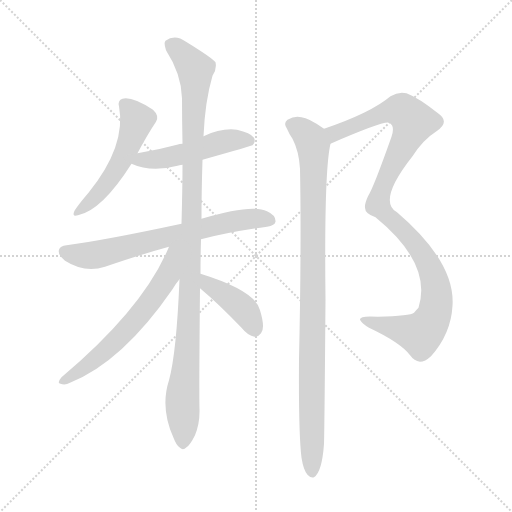
t = 0.00 s
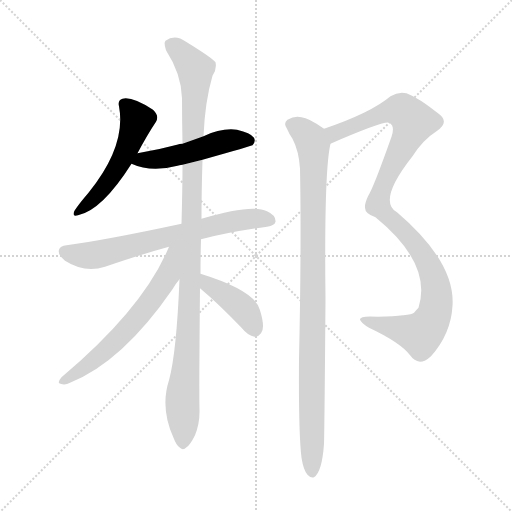
t = 1.36 s
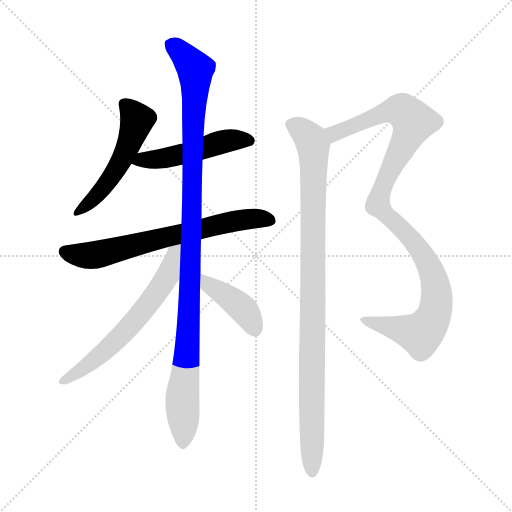
t = 2.72 s
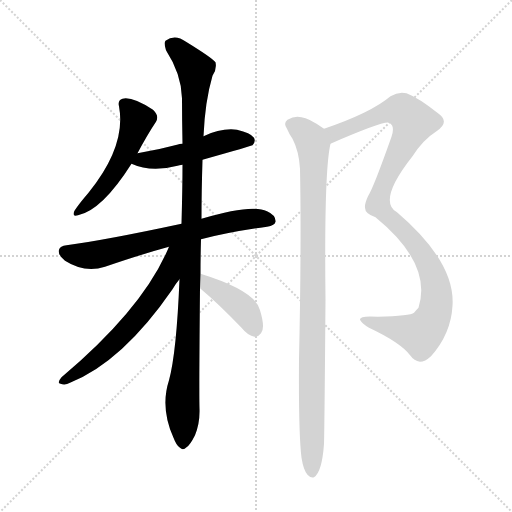
t = 4.08 s
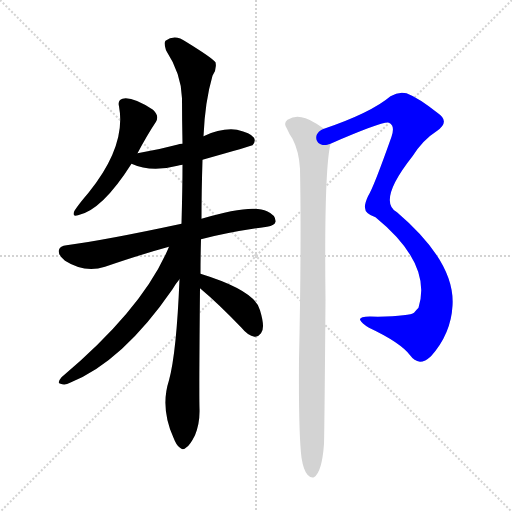
t = 5.44 s
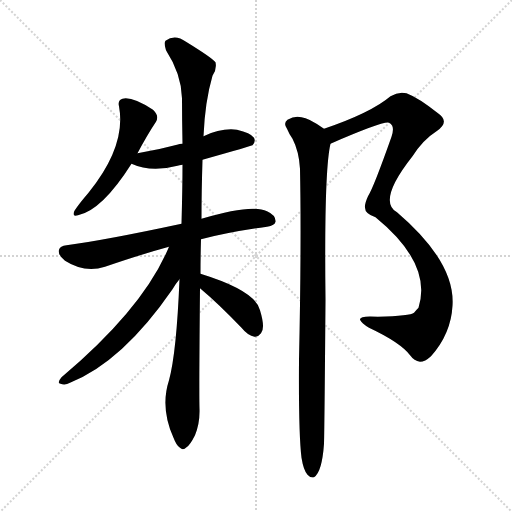
t = 6.80 s

The animated SVG that drew these frames (rendered in a browser with its animation timeline set to each time). Animation: 8 CSS @keyframes rules; one cycle of 6.80 s.

<svg version="1.1" viewBox="0 0 1024 1024" xmlns="http://www.w3.org/2000/svg">
  <g stroke="lightgray" stroke-dasharray="1,1" stroke-width="1" transform="scale(4, 4)">
    <line x1="0" y1="0" x2="256" y2="256"></line>
    <line x1="256" y1="0" x2="0" y2="256"></line>
    <line x1="128" y1="0" x2="128" y2="256"></line>
    <line x1="0" y1="128" x2="256" y2="128"></line>
  </g>
<g transform="scale(1, -1) translate(0, -900)">
   <style type="text/css">
    @keyframes keyframes0 {
      from {
       stroke: blue;
       stroke-dashoffset: 517;
       stroke-width: 128;
       }
       63% {
       animation-timing-function: step-end;
       stroke: blue;
       stroke-dashoffset: 0;
       stroke-width: 128;
       }
       to {
       stroke: black;
       stroke-width: 1024;
       }
       }
       #make-me-a-hanzi-animation-0 {
         animation: keyframes0 0.670736s both;
         animation-delay: 0.000000s;
         animation-timing-function: linear;
       }
    @keyframes keyframes1 {
      from {
       stroke: blue;
       stroke-dashoffset: 492;
       stroke-width: 128;
       }
       62% {
       animation-timing-function: step-end;
       stroke: blue;
       stroke-dashoffset: 0;
       stroke-width: 128;
       }
       to {
       stroke: black;
       stroke-width: 1024;
       }
       }
       #make-me-a-hanzi-animation-1 {
         animation: keyframes1 0.650391s both;
         animation-delay: 0.670736s;
         animation-timing-function: linear;
       }
    @keyframes keyframes2 {
      from {
       stroke: blue;
       stroke-dashoffset: 677;
       stroke-width: 128;
       }
       69% {
       animation-timing-function: step-end;
       stroke: blue;
       stroke-dashoffset: 0;
       stroke-width: 128;
       }
       to {
       stroke: black;
       stroke-width: 1024;
       }
       }
       #make-me-a-hanzi-animation-2 {
         animation: keyframes2 0.800944s both;
         animation-delay: 1.321126s;
         animation-timing-function: linear;
       }
    @keyframes keyframes3 {
      from {
       stroke: blue;
       stroke-dashoffset: 1071;
       stroke-width: 128;
       }
       78% {
       animation-timing-function: step-end;
       stroke: blue;
       stroke-dashoffset: 0;
       stroke-width: 128;
       }
       to {
       stroke: black;
       stroke-width: 1024;
       }
       }
       #make-me-a-hanzi-animation-3 {
         animation: keyframes3 1.121582s both;
         animation-delay: 2.122070s;
         animation-timing-function: linear;
       }
    @keyframes keyframes4 {
      from {
       stroke: blue;
       stroke-dashoffset: 618;
       stroke-width: 128;
       }
       67% {
       animation-timing-function: step-end;
       stroke: blue;
       stroke-dashoffset: 0;
       stroke-width: 128;
       }
       to {
       stroke: black;
       stroke-width: 1024;
       }
       }
       #make-me-a-hanzi-animation-4 {
         animation: keyframes4 0.752930s both;
         animation-delay: 3.243652s;
         animation-timing-function: linear;
       }
    @keyframes keyframes5 {
      from {
       stroke: blue;
       stroke-dashoffset: 401;
       stroke-width: 128;
       }
       57% {
       animation-timing-function: step-end;
       stroke: blue;
       stroke-dashoffset: 0;
       stroke-width: 128;
       }
       to {
       stroke: black;
       stroke-width: 1024;
       }
       }
       #make-me-a-hanzi-animation-5 {
         animation: keyframes5 0.576335s both;
         animation-delay: 3.996582s;
         animation-timing-function: linear;
       }
    @keyframes keyframes6 {
      from {
       stroke: blue;
       stroke-dashoffset: 1053;
       stroke-width: 128;
       }
       77% {
       animation-timing-function: step-end;
       stroke: blue;
       stroke-dashoffset: 0;
       stroke-width: 128;
       }
       to {
       stroke: black;
       stroke-width: 1024;
       }
       }
       #make-me-a-hanzi-animation-6 {
         animation: keyframes6 1.106934s both;
         animation-delay: 4.572917s;
         animation-timing-function: linear;
       }
    @keyframes keyframes7 {
      from {
       stroke: blue;
       stroke-dashoffset: 973;
       stroke-width: 128;
       }
       76% {
       animation-timing-function: step-end;
       stroke: blue;
       stroke-dashoffset: 0;
       stroke-width: 128;
       }
       to {
       stroke: black;
       stroke-width: 1024;
       }
       }
       #make-me-a-hanzi-animation-7 {
         animation: keyframes7 1.041829s both;
         animation-delay: 5.679850s;
         animation-timing-function: linear;
       }
</style>
<path d="M 275.0 593.5 Q 294.0 629.5 312.0 656.5 Q 319.0 668.5 306.0 680.5 Q 264.0 707.5 245.0 702.5 Q 235.0 699.5 238.0 687.5 Q 253.0 608.5 177.0 514.5 Q 158.0 492.5 149.0 478.5 Q 143.0 465.5 156.0 469.5 Q 204.0 479.5 263.0 572.5 L 275.0 593.5 Z" fill="lightgray"></path> 
<path d="M 405.0 580.5 Q 504.0 608.5 505.0 609.5 Q 512.0 616.5 508.0 624.5 Q 501.0 634.5 474.0 640.5 Q 443.0 644.5 407.0 627.5 L 365.0 612.5 Q 359.0 612.5 354.0 610.5 Q 317.0 600.5 275.0 593.5 C 245.0 588.5 235.0 584.5 263.0 572.5 Q 302.0 554.5 355.0 568.5 Q 358.0 569.5 365.0 570.5 L 405.0 580.5 Z" fill="lightgray"></path> 
<path d="M 402.0 421.5 Q 460.0 436.5 534.0 446.5 Q 550.0 449.5 551.0 456.5 Q 552.0 469.5 534.0 477.5 Q 503.0 492.5 403.0 462.5 L 363.0 452.5 Q 209.0 419.5 133.0 409.5 Q 120.0 408.5 118.0 400.5 Q 115.0 390.5 130.0 378.5 Q 169.0 353.5 210.0 366.5 Q 283.0 391.5 338.0 406.5 L 402.0 421.5 Z" fill="lightgray"></path> 
<path d="M 401.0 352.5 Q 401.0 385.5 402.0 421.5 L 403.0 462.5 Q 403.0 517.5 405.0 580.5 L 407.0 627.5 Q 410.0 697.5 425.0 748.5 Q 434.0 761.5 431.0 775.5 Q 424.0 784.5 372.0 816.5 Q 350.0 832.5 331.0 818.5 Q 327.0 814.5 332.0 799.5 Q 363.0 751.5 364.0 703.5 Q 364.0 660.5 365.0 612.5 L 365.0 570.5 Q 365.0 524.5 363.0 452.5 L 359.0 341.5 Q 353.0 194.5 338.0 139.5 Q 320.0 84.5 347.0 24.5 Q 353.0 8.5 360.0 4.5 Q 366.0 -1.5 373.0 5.5 Q 380.0 9.5 390.0 29.5 Q 400.0 53.5 399.0 82.5 Q 398.0 116.5 400.0 323.5 L 401.0 352.5 Z" fill="lightgray"></path> 
<path d="M 338.0 406.5 Q 287.0 283.5 123.0 145.5 Q 113.0 133.5 121.0 132.5 Q 130.0 128.5 140.0 134.5 Q 245.0 176.5 345.0 321.5 Q 352.0 333.5 359.0 341.5 C 419.0 419.5 351.0 437.5 338.0 406.5 Z" fill="lightgray"></path> 
<path d="M 400.0 323.5 Q 437.0 292.5 483.0 244.5 Q 496.0 228.5 509.0 226.5 Q 516.0 225.5 522.0 233.5 Q 531.0 243.5 520.0 279.5 Q 511.0 318.5 401.0 352.5 C 372.0 361.5 377.0 342.5 400.0 323.5 Z" fill="lightgray"></path> 
<path d="M 661.0 612.5 Q 767.0 658.5 778.0 654.5 L 780.0 653.5 Q 790.0 646.5 783.0 626.5 Q 747.0 524.5 736.0 507.5 Q 729.0 492.5 730.0 484.5 Q 730.0 472.5 751.0 465.5 Q 865.0 372.5 837.0 284.5 Q 833.0 280.5 828.0 274.5 Q 821.0 268.5 756.0 266.5 Q 719.0 269.5 720.0 260.5 Q 723.0 253.5 738.0 244.5 Q 802.0 214.5 821.0 188.5 Q 828.0 178.5 840.0 176.5 Q 850.0 176.5 862.0 187.5 Q 902.0 232.5 905.0 288.5 Q 911.0 375.5 794.0 475.5 Q 754.0 497.5 825.0 587.5 Q 846.0 620.5 873.0 637.5 Q 901.0 656.5 876.0 673.5 Q 837.0 704.5 813.0 713.5 Q 797.0 717.5 781.0 707.5 Q 742.0 674.5 648.0 642.5 C 620.0 632.5 633.0 600.5 661.0 612.5 Z" fill="lightgray"></path> 
<path d="M 603.0 -15.5 Q 607.0 -40.5 615.0 -49.5 Q 621.0 -56.5 628.0 -54.5 Q 644.0 -44.5 648.0 12.5 Q 649.0 46.5 651.0 300.5 Q 648.0 558.5 661.0 612.5 C 664.0 631.5 664.0 631.5 648.0 642.5 Q 617.0 664.5 603.0 665.5 Q 590.0 669.5 575.0 660.5 Q 566.0 653.5 574.0 642.5 Q 578.0 632.5 585.0 622.5 Q 598.0 597.5 600.0 562.5 Q 603.0 412.5 598.0 179.5 Q 597.0 32.5 603.0 -15.5 Z" fill="lightgray"></path> 
      <clipPath id="make-me-a-hanzi-clip-0">
      <path d="M 275.0 593.5 Q 294.0 629.5 312.0 656.5 Q 319.0 668.5 306.0 680.5 Q 264.0 707.5 245.0 702.5 Q 235.0 699.5 238.0 687.5 Q 253.0 608.5 177.0 514.5 Q 158.0 492.5 149.0 478.5 Q 143.0 465.5 156.0 469.5 Q 204.0 479.5 263.0 572.5 L 275.0 593.5 Z" fill="lightgray"></path>
      </clipPath>
      <path clip-path="url(#make-me-a-hanzi-clip-0)" d="M 248.0 692.5 L 274.0 660.5 L 258.0 611.5 L 240.0 573.5 L 201.0 516.5 L 159.0 478.5 " fill="none" id="make-me-a-hanzi-animation-0" stroke-dasharray="389 778" stroke-linecap="round"></path>

      <clipPath id="make-me-a-hanzi-clip-1">
      <path d="M 405.0 580.5 Q 504.0 608.5 505.0 609.5 Q 512.0 616.5 508.0 624.5 Q 501.0 634.5 474.0 640.5 Q 443.0 644.5 407.0 627.5 L 365.0 612.5 Q 359.0 612.5 354.0 610.5 Q 317.0 600.5 275.0 593.5 C 245.0 588.5 235.0 584.5 263.0 572.5 Q 302.0 554.5 355.0 568.5 Q 358.0 569.5 365.0 570.5 L 405.0 580.5 Z" fill="lightgray"></path>
      </clipPath>
      <path clip-path="url(#make-me-a-hanzi-clip-1)" d="M 271.0 574.5 L 340.0 585.5 L 466.0 620.5 L 501.0 618.5 " fill="none" id="make-me-a-hanzi-animation-1" stroke-dasharray="364 728" stroke-linecap="round"></path>

      <clipPath id="make-me-a-hanzi-clip-2">
      <path d="M 402.0 421.5 Q 460.0 436.5 534.0 446.5 Q 550.0 449.5 551.0 456.5 Q 552.0 469.5 534.0 477.5 Q 503.0 492.5 403.0 462.5 L 363.0 452.5 Q 209.0 419.5 133.0 409.5 Q 120.0 408.5 118.0 400.5 Q 115.0 390.5 130.0 378.5 Q 169.0 353.5 210.0 366.5 Q 283.0 391.5 338.0 406.5 L 402.0 421.5 Z" fill="lightgray"></path>
      </clipPath>
      <path clip-path="url(#make-me-a-hanzi-clip-2)" d="M 129.0 396.5 L 187.0 389.5 L 439.0 452.5 L 500.0 462.5 L 541.0 459.5 " fill="none" id="make-me-a-hanzi-animation-2" stroke-dasharray="549 1098" stroke-linecap="round"></path>

      <clipPath id="make-me-a-hanzi-clip-3">
      <path d="M 401.0 352.5 Q 401.0 385.5 402.0 421.5 L 403.0 462.5 Q 403.0 517.5 405.0 580.5 L 407.0 627.5 Q 410.0 697.5 425.0 748.5 Q 434.0 761.5 431.0 775.5 Q 424.0 784.5 372.0 816.5 Q 350.0 832.5 331.0 818.5 Q 327.0 814.5 332.0 799.5 Q 363.0 751.5 364.0 703.5 Q 364.0 660.5 365.0 612.5 L 365.0 570.5 Q 365.0 524.5 363.0 452.5 L 359.0 341.5 Q 353.0 194.5 338.0 139.5 Q 320.0 84.5 347.0 24.5 Q 353.0 8.5 360.0 4.5 Q 366.0 -1.5 373.0 5.5 Q 380.0 9.5 390.0 29.5 Q 400.0 53.5 399.0 82.5 Q 398.0 116.5 400.0 323.5 L 401.0 352.5 Z" fill="lightgray"></path>
      </clipPath>
      <path clip-path="url(#make-me-a-hanzi-clip-3)" d="M 342.0 812.5 L 382.0 773.5 L 391.0 750.5 L 379.0 286.5 L 365.0 113.5 L 366.0 16.5 " fill="none" id="make-me-a-hanzi-animation-3" stroke-dasharray="943 1886" stroke-linecap="round"></path>

      <clipPath id="make-me-a-hanzi-clip-4">
      <path d="M 338.0 406.5 Q 287.0 283.5 123.0 145.5 Q 113.0 133.5 121.0 132.5 Q 130.0 128.5 140.0 134.5 Q 245.0 176.5 345.0 321.5 Q 352.0 333.5 359.0 341.5 C 419.0 419.5 351.0 437.5 338.0 406.5 Z" fill="lightgray"></path>
      </clipPath>
      <path clip-path="url(#make-me-a-hanzi-clip-4)" d="M 357.0 405.5 L 347.0 395.5 L 337.0 350.5 L 268.0 256.5 L 194.0 183.5 L 127.0 138.5 " fill="none" id="make-me-a-hanzi-animation-4" stroke-dasharray="490 980" stroke-linecap="round"></path>

      <clipPath id="make-me-a-hanzi-clip-5">
      <path d="M 400.0 323.5 Q 437.0 292.5 483.0 244.5 Q 496.0 228.5 509.0 226.5 Q 516.0 225.5 522.0 233.5 Q 531.0 243.5 520.0 279.5 Q 511.0 318.5 401.0 352.5 C 372.0 361.5 377.0 342.5 400.0 323.5 Z" fill="lightgray"></path>
      </clipPath>
      <path clip-path="url(#make-me-a-hanzi-clip-5)" d="M 411.0 344.5 L 415.0 330.5 L 481.0 287.5 L 508.0 243.5 " fill="none" id="make-me-a-hanzi-animation-5" stroke-dasharray="273 546" stroke-linecap="round"></path>

      <clipPath id="make-me-a-hanzi-clip-6">
      <path d="M 661.0 612.5 Q 767.0 658.5 778.0 654.5 L 780.0 653.5 Q 790.0 646.5 783.0 626.5 Q 747.0 524.5 736.0 507.5 Q 729.0 492.5 730.0 484.5 Q 730.0 472.5 751.0 465.5 Q 865.0 372.5 837.0 284.5 Q 833.0 280.5 828.0 274.5 Q 821.0 268.5 756.0 266.5 Q 719.0 269.5 720.0 260.5 Q 723.0 253.5 738.0 244.5 Q 802.0 214.5 821.0 188.5 Q 828.0 178.5 840.0 176.5 Q 850.0 176.5 862.0 187.5 Q 902.0 232.5 905.0 288.5 Q 911.0 375.5 794.0 475.5 Q 754.0 497.5 825.0 587.5 Q 846.0 620.5 873.0 637.5 Q 901.0 656.5 876.0 673.5 Q 837.0 704.5 813.0 713.5 Q 797.0 717.5 781.0 707.5 Q 742.0 674.5 648.0 642.5 C 620.0 632.5 633.0 600.5 661.0 612.5 Z" fill="lightgray"></path>
      </clipPath>
      <path clip-path="url(#make-me-a-hanzi-clip-6)" d="M 659.0 641.5 L 671.0 632.5 L 768.0 674.5 L 796.0 680.5 L 804.0 679.5 L 827.0 656.5 L 768.0 532.5 L 756.0 490.5 L 830.0 413.5 L 856.0 372.5 L 872.0 325.5 L 869.0 271.5 L 841.0 231.5 L 726.0 259.5 " fill="none" id="make-me-a-hanzi-animation-6" stroke-dasharray="925 1850" stroke-linecap="round"></path>

      <clipPath id="make-me-a-hanzi-clip-7">
      <path d="M 603.0 -15.5 Q 607.0 -40.5 615.0 -49.5 Q 621.0 -56.5 628.0 -54.5 Q 644.0 -44.5 648.0 12.5 Q 649.0 46.5 651.0 300.5 Q 648.0 558.5 661.0 612.5 C 664.0 631.5 664.0 631.5 648.0 642.5 Q 617.0 664.5 603.0 665.5 Q 590.0 669.5 575.0 660.5 Q 566.0 653.5 574.0 642.5 Q 578.0 632.5 585.0 622.5 Q 598.0 597.5 600.0 562.5 Q 603.0 412.5 598.0 179.5 Q 597.0 32.5 603.0 -15.5 Z" fill="lightgray"></path>
      </clipPath>
      <path clip-path="url(#make-me-a-hanzi-clip-7)" d="M 582.0 651.5 L 606.0 638.5 L 621.0 621.5 L 627.0 600.5 L 624.0 -44.5 " fill="none" id="make-me-a-hanzi-animation-7" stroke-dasharray="845 1690" stroke-linecap="round"></path>

</g>
</svg>
